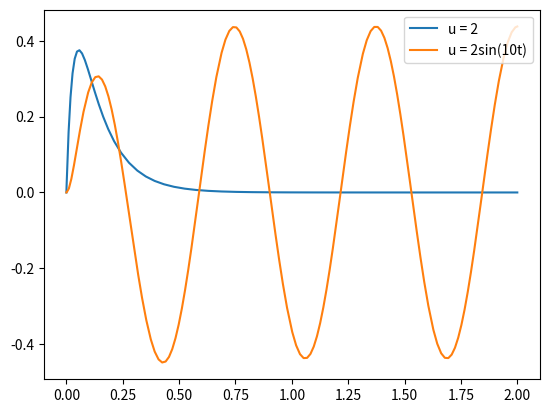

Write Python code to recreate this figure.
import numpy as np
import matplotlib.pyplot as plt
from scipy.integrate import solve_ivp

R1 = 0.2
R2 = 0.5
L = 0.1
C = 0.05

A = np.array([[-R1/L, -1/L],[1/C, -1/(R2*C)]])
B = np.array([[1/L], [0]])
C = np.array([[1, -1/R2]])

def control(t):
    return np.array([[2]])

def control2(t):
    return np.array([[2*np.sin(10*t)]])
    
def deg1(t,x):
    x = np.array([x]).T
    dx = A@x + B@control(t)
    return np.ndarray.tolist(dx.T[0])

def deg2(t,x):
    x = np.array([x]).T
    dx = A@x + B@control2(t)
    return np.ndarray.tolist(dx.T[0])

res1 = solve_ivp(deg1, [0,2], [0,0], rtol=1e-10)
res2 = solve_ivp(deg2, [0,2], [0,0], rtol=1e-10)

y1 = C@np.array(res1.y)
y1 = np.ndarray.tolist(y1[0].T)

y2 = C@np.array(res2.y)
y2 = np.ndarray.tolist(y2[0].T)

plt.plot(res1.t, y1, label="u = 2")
plt.plot(res2.t, y2, label="u = 2sin(10t)")
plt.legend()
plt.show()